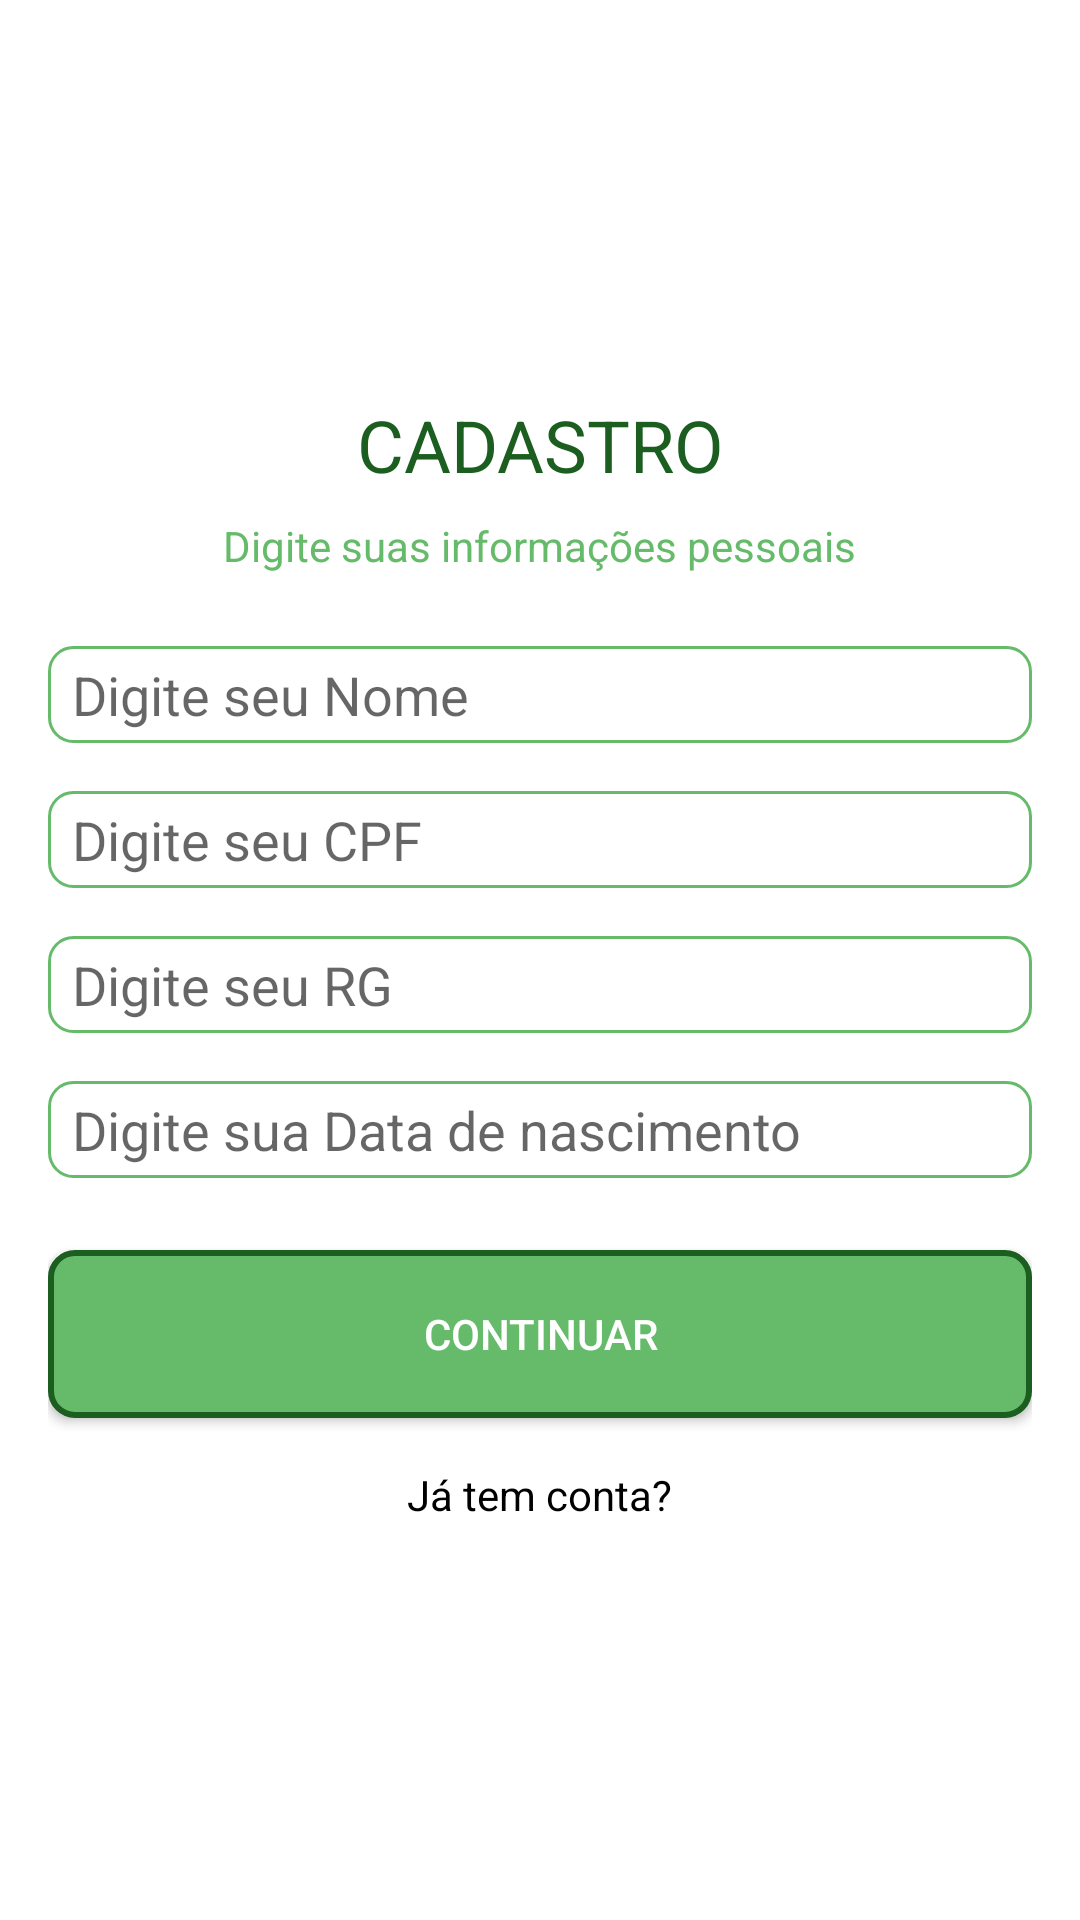

Android layout source for this screen:
<!-- AndroidManifest.xml: application theme Theme.Zod -->
<!-- res/layout/activity_registerpersoninformation.xml -->
<?xml version="1.0" encoding="utf-8"?>
<LinearLayout
    xmlns:android="http://schemas.android.com/apk/res/android"
    android:layout_width="match_parent"
    android:layout_height="match_parent"
    android:orientation="vertical"
    android:gravity="center"
    android:padding="16dp"
    android:background="@color/white">


    <TextView
        android:id="@+id/txtCadastro"
        android:layout_width="wrap_content"
        android:layout_height="wrap_content"
        android:text="CADASTRO"
        android:textSize="24sp"
        android:textColor="@color/green_dark"
        android:gravity="center"
        android:layout_marginBottom="8dp" />


    <TextView
        android:id="@+id/txtSubtitulo"
        android:layout_width="wrap_content"
        android:layout_height="wrap_content"
        android:text="Digite suas informações pessoais"
        android:textSize="14sp"
        android:textColor="@color/green_light"
        android:gravity="center"
        android:layout_marginBottom="24dp" />


    <EditText
        android:id="@+id/edtNome"
        android:layout_width="match_parent"
        android:layout_height="wrap_content"
        android:hint="Digite seu Nome"
        android:background="@drawable/custom_edittext"
        android:layout_marginBottom="16dp"
        android:inputType="textPersonName" />


    <EditText
        android:id="@+id/edtCpf"
        android:layout_width="match_parent"
        android:layout_height="wrap_content"
        android:hint="Digite seu CPF"
        android:background="@drawable/custom_edittext"
        android:layout_marginBottom="16dp"
        android:inputType="number" />


    <EditText
        android:id="@+id/edtRg"
        android:layout_width="match_parent"
        android:layout_height="wrap_content"
        android:hint="Digite seu RG"
        android:background="@drawable/custom_edittext"
        android:layout_marginBottom="16dp"
        android:inputType="number" />

    <EditText
        android:id="@+id/edtDataNascimento"
        android:layout_width="match_parent"
        android:layout_height="wrap_content"
        android:hint="Digite sua Data de nascimento"
        android:background="@drawable/custom_edittext"
        android:layout_marginBottom="24dp"
        android:inputType="date" />

    <Button
        android:id="@+id/btnContinuar"
        android:layout_width="match_parent"
        android:layout_height="56dp"
        android:text="Continuar"
        android:textColor="@color/white"
        android:background="@drawable/custom_button"
        android:layout_marginBottom="16dp" />


    <TextView
        android:id="@+id/txtJaTemConta"
        android:layout_width="wrap_content"
        android:layout_height="wrap_content"
        android:text="Já tem conta?"
        android:textSize="14sp"
        android:textColor="@color/black"
        android:gravity="center" />

</LinearLayout>
<!-- resources referenced by this layout -->
<resources>
  <color name="black">#000000</color>
  <color name="green_dark">#1B5E20</color>
  <color name="green_light">#66BB6A</color>
  <color name="white">#FFFFFF</color>
  <!-- drawable custom_button (drawable) -->
  <?xml version="1.0" encoding="utf-8"?>
  <shape xmlns:android="http://schemas.android.com/apk/res/android">
      <solid android:color="@color/green_light" />
      <corners android:radius="8dp" />
      <stroke android:width="2dp" android:color="@color/green_dark" />
  </shape>
  <!-- drawable custom_edittext (drawable) -->
  <?xml version="1.0" encoding="utf-8"?>
  <shape xmlns:android="http://schemas.android.com/apk/res/android">
      <solid android:color="@color/white" />
      <stroke android:width="1dp" android:color="@color/green_light" />
      <corners android:radius="8dp" />
      <padding android:left="8dp" android:right="8dp" android:top="4dp" android:bottom="4dp" />
  </shape>
  <style name="Theme.Zod" parent="Theme.MaterialComponents.Light.NoActionBar">
          
          <item name="colorPrimary">@color/green_light</item>
          <item name="colorPrimaryVariant">@color/green_dark</item>
          <item name="colorOnPrimary">@color/white</item>
  
          
          <item name="colorSecondary">@color/green_dark</item>
          <item name="colorSecondaryVariant">@color/green_light</item>
          <item name="colorOnSecondary">@color/white</item>
  
          
          <item name="android:statusBarColor">?attr/colorPrimaryVariant</item>
  
          
          <item name="android:windowBackground">@color/white</item>
  
          
          <item name="android:textColor">@color/black</item>
          <item name="windowActionBar">false</item>
      </style>
</resources>
